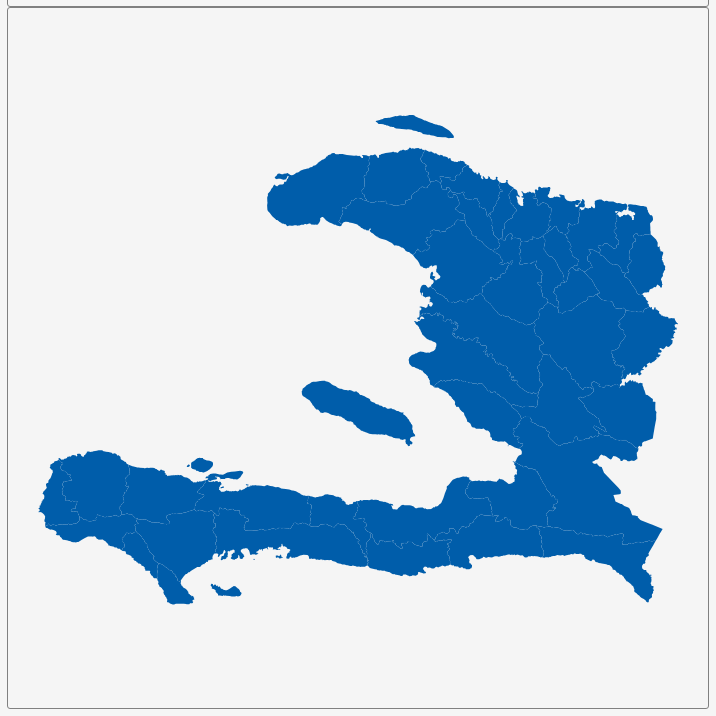
D3 v3 page, settled after 360 driven frames (6 s of simulated time); the page loaded 1 data file(s).


        var dim = 700;
        const center = {
            "lng": -73.0504,
            "lat": 19.0665
        };
        var scale = 14238;

        var title = document.getElementById('title');
        title.style.width = dim;
        title.style.marginLeft = "calc(50% - " + (dim / 2) + "px)";
        var map = document.getElementById('map')
        map.style.width = dim;
        map.style.marginLeft = "calc(50% - " + (dim / 2) + "px)";

        var tooltip = d3
            .select("#map")
            .append("div")
            .attr("class", "tooltip")
            .attr("opacity", 0);
        var width = dim,
            height = dim;

        var svg = d3.select("#map")
            .append("svg")
            .attr("width", width)
            .attr("height", height);

        scale = scale * .9// to give 5% padding on each side
        var projection = d3.geo.mercator()
            .center([center.lng, center.lat])
            .scale(scale)
            .translate([width / 2, height / 2]);
        var geoPath = d3.geo.path()
            .projection(projection);

        var g = svg.append("g");
        d3.json("geosource.json", function (json) {
            g.selectAll("path")
                .data(json.features)
                .enter()
                .append("path")
                .attr("d", geoPath)
                .attr("class", "polygon")
                .on("mouseover", mouseover)
                .on("mouseout", mouseout)
                .on("mousemove", mousemove);

            svg.call(d3.behavior.zoom().on("zoom", () => {
                g.attr("transform", "translate(" + d3.event.translate.join(",") + ")scale(" + d3.event.scale + ")");
            }));
        });
        function mouseover(d) {
            d3.select(this).attr("class", "hover");
            tooltip.style("opacity", 0.9);
            tooltip.html((d.properties.NAME_2 && "<b>" + d.properties.NAME_2 + "</b><br>" || '') +
                (d.properties.ENGTYPE_2 && d.properties.ENGTYPE_2 + "<br>" || '') +
                (d.properties.NAME_1 && d.properties.NAME_1));
        }
        function mouseout(d) {
            d3.select(this).attr("class", "polygon");
            tooltip.style("opacity", 0);
        }
        function mousemove(d) {
            tooltip.style({
                left: function () {
                    if (d3.event.pageX > 800) {
                        return d3.event.pageX - 180 + "px";
                    } else {
                        return d3.event.pageX + 23 + "px";
                    }
                },
                top: d3.event.pageY - 20 + "px",
            });
        }
    

### data: geosource.json
{
 "type": "FeatureCollection",
 "features": [
  {
   "type": "Feature",
   "geometry": {
    "type": "Polygon",
    "coordinates": "[... 1 items]"
   },
   "properties": {
    "GID_0": "HTI",
    "NAME_0": "Haiti",
    "GID_1": "HTI.1_1",
    "NAME_1": "Centre",
    "NL_NAME_1": "",
    "GID_2": "HTI.1.1_1",
    "NAME_2": "Cerca La Source",
    "VARNAME_2": "",
    "NL_NAME_2": "",
    "TYPE_2": "Arrondissement",
    "ENGTYPE_2": "District",
    "CC_2": "",
    "HASC_2": "HT.CE.CS"
   }
  },
  {
   "type": "Feature",
   "geometry": {
    "type": "Polygon",
    "coordinates": "[... 1 items]"
   },
   "properties": {
    "GID_0": "HTI",
    "NAME_0": "Haiti",
    "GID_1": "HTI.1_1",
    "NAME_1": "Centre",
    "NL_NAME_1": "",
    "GID_2": "HTI.1.2_1",
    "NAME_2": "Hinche",
    "VARNAME_2": "",
    "NL_NAME_2": "",
    "TYPE_2": "Arrondissement",
    "ENGTYPE_2": "District",
    "CC_2": "",
    "HASC_2": "HT.CE.HI"
   }
  },
  {
   "type": "Feature",
   "geometry": {
    "type": "Polygon",
    "coordinates": "[... 1 items]"
   },
   "properties": {
    "GID_0": "HTI",
    "NAME_0": "Haiti",
    "GID_1": "HTI.1_1",
    "NAME_1": "Centre",
    "NL_NAME_1": "",
    "GID_2": "HTI.1.3_1",
    "NAME_2": "Lascahobas",
    "VARNAME_2": "",
    "NL_NAME_2": "",
    "TYPE_2": "Arrondissement",
    "ENGTYPE_2": "District",
    "CC_2": "",
    "HASC_2": "HT.CE.LC"
   }
  },
  {
   "type": "Feature",
   "geometry": {
    "type": "Polygon",
    "coordinates": "[... 1 items]"
   },
   "properties": {
    "GID_0": "HTI",
    "NAME_0": "Haiti",
    "GID_1": "HTI.1_1",
    "NAME_1": "Centre",
    "NL_NAME_1": "",
    "GID_2": "HTI.1.4_1",
    "NAME_2": "Mirebalais",
    "VARNAME_2": "",
    "NL_NAME_2": "",
    "TYPE_2": "Arrondissement",
    "ENGTYPE_2": "District",
    "CC_2": "",
    "HASC_2": "HT.CE.MB"
   }
  },
  {
   "type": "Feature",
   "geometry": {
    "type": "Polygon",
    "coordinates": "[... 1 items]"
   },
   "properties": {
    "GID_0": "HTI",
    "NAME_0": "Haiti",
    "GID_1": "HTI.2_1",
    "NAME_1": "Grand'Anse",
    "NL_NAME_1": "",
    "GID_2": "HTI.2.1_1",
    "NAME_2": "Anse d'Hainault",
    "VARNAME_2": "",
    "NL_NAME_2": "",
    "TYPE_2": "Arrondissement",
    "ENGTYPE_2": "District",
    "CC_2": "",
    "HASC_2": "HT.GR.AH"
   }
  },
  {
   "type": "Feature",
   "geometry": {
    "type": "MultiPolygon",
    "coordinates": "[... 3 items]"
   },
   "properties": {
    "GID_0": "HTI",
    "NAME_0": "Haiti",
    "GID_1": "HTI.2_1",
    "NAME_1": "Grand'Anse",
    "NL_NAME_1": "",
    "GID_2": "HTI.2.2_1",
    "NAME_2": "Corail",
    "VARNAME_2": "",
    "NL_NAME_2": "",
    "TYPE_2": "Arrondissement",
    "ENGTYPE_2": "District",
    "CC_2": "",
    "HASC_2": "HT.GR.CL"
   }
  },
  {
   "type": "Feature",
   "geometry": {
    "type": "Polygon",
    "coordinates": "[... 1 items]"
   },
   "properties": {
    "GID_0": "HTI",
    "NAME_0": "Haiti",
    "GID_1": "HTI.2_1",
    "NAME_1": "Grand'Anse",
    "NL_NAME_1": "",
    "GID_2": "HTI.2.3_1",
    "NAME_2": "Jérémie",
    "VARNAME_2": "",
    "NL_NAME_2": "",
    "TYPE_2": "Arrondissement",
    "ENGTYPE_2": "District",
    "CC_2": "",
    "HASC_2": "HT.GR.JR"
   }
  },
  {
   "type": "Feature",
   "geometry": {
    "type": "Polygon",
    "coordinates": "[... 1 items]"
   },
   "properties": {
    "GID_0": "HTI",
    "NAME_0": "Haiti",
    "GID_1": "HTI.3_1",
    "NAME_1": "L'Artibonite",
    "NL_NAME_1": "",
    "GID_2": "HTI.3.1_1",
    "NAME_2": "Dessalines",
    "VARNAME_2": "",
    "NL_NAME_2": "",
    "TYPE_2": "Arrondissement",
    "ENGTYPE_2": "District",
    "CC_2": "",
    "HASC_2": "HT.AR.DS"
   }
  },
  "... 33 more items"
 ]
}